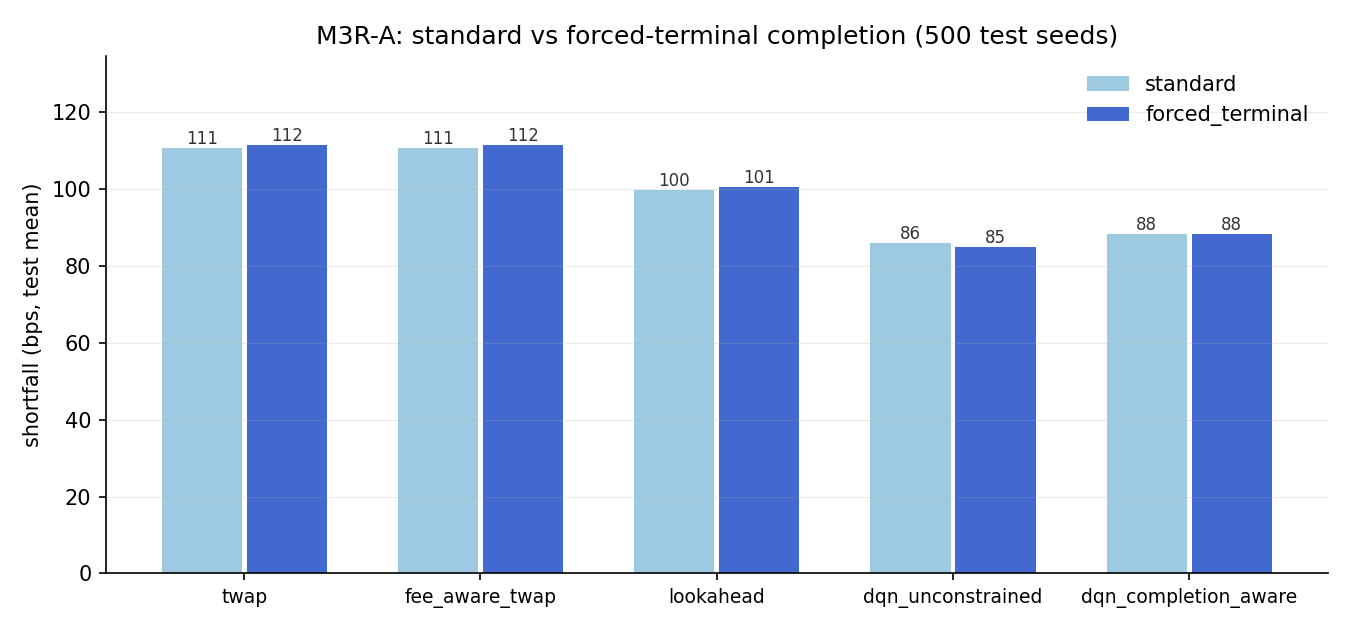

The table this chart was drawn from, first rows:
seed, seed_set, mode, policy, completion_rule, shortfall_bps, completion_rate, terminal_penalty_bps, forced_terminal_cost_bps, fee_bps, gas_bps, slippage_ex_fee_bps, drift_bps, route_share_A, route_share_B, wait_share
30000, test, DynamicDuopoly, twap, standard, 127.3, 0.9997, 0.0592, 0.0000, 41.02, 20, 47.73, 18.47, 0.5061, 0.4939, 0.0000
30000, test, DynamicDuopoly, fee_aware_twap, standard, 127.3, 0.9997, 0.0592, 0.0000, 41.02, 20, 47.73, 18.47, 0.5061, 0.4939, 0.0000
30000, test, DynamicDuopoly, lookahead, standard, 134, 0.9998, 0.0315, 0.0000, 38.02, 8.8, 52.02, 35.16, 0.5524, 0.4476, 0.6000
30001, test, DynamicDuopoly, twap, standard, 123.5, 0.9997, 0.0592, 0.0000, 41.57, 20, 48.78, 13.06, 0.5306, 0.4694, 0.0000
30001, test, DynamicDuopoly, fee_aware_twap, standard, 123.5, 0.9997, 0.0592, 0.0000, 41.57, 20, 48.78, 13.06, 0.5306, 0.4694, 0.0000
30001, test, DynamicDuopoly, lookahead, standard, 121.5, 0.9999, 0.0284, 0.0000, 34.67, 9.2, 44.08, 33.5, 0.6603, 0.3397, 0.5800
30002, test, DynamicDuopoly, twap, standard, 132.2, 0.9997, 0.0592, 0.0000, 42.76, 20, 51.09, 18.25, 0.5143, 0.4857, 0.0000
30002, test, DynamicDuopoly, fee_aware_twap, standard, 132.2, 0.9997, 0.0592, 0.0000, 42.76, 20, 51.09, 18.25, 0.5143, 0.4857, 0.0000
30002, test, DynamicDuopoly, lookahead, standard, 108, 0.9998, 0.0341, 0.0000, 35.67, 9.6, 44.34, 18.36, 0.5390, 0.4610, 0.5800
30003, test, DynamicDuopoly, twap, standard, 103.4, 0.9997, 0.0592, 0.0000, 43.67, 20, 52.97, -13.29, 0.6366, 0.3634, 0.0000
30003, test, DynamicDuopoly, fee_aware_twap, standard, 103.4, 0.9997, 0.0592, 0.0000, 43.67, 20, 52.97, -13.29, 0.5274, 0.4726, 0.0000
30003, test, DynamicDuopoly, lookahead, standard, 121, 0.9998, 0.0320, 0.0000, 41.86, 7.6, 74.55, -3.054, 0.5016, 0.4984, 0.6800
30004, test, DynamicDuopoly, twap, standard, 94.06, 0.9997, 0.0592, 0.0000, 42.79, 20, 51.32, -20.12, 0.4586, 0.5414, 0.0000
30004, test, DynamicDuopoly, fee_aware_twap, standard, 94.06, 0.9997, 0.0592, 0.0000, 42.79, 20, 51.32, -20.12, 0.4586, 0.5414, 0.0000
30004, test, DynamicDuopoly, lookahead, standard, 48.86, 0.9999, 0.0284, 0.0000, 36.16, 8.8, 47.87, -44, 0.4950, 0.5050, 0.5800
30005, test, DynamicDuopoly, twap, standard, 122.7, 0.9997, 0.0592, 0.0000, 40.97, 20, 47.61, 14.05, 0.4205, 0.5795, 0.0000
30005, test, DynamicDuopoly, fee_aware_twap, standard, 122.7, 0.9997, 0.0592, 0.0000, 40.97, 20, 47.61, 14.05, 0.4205, 0.5795, 0.0000
30005, test, DynamicDuopoly, lookahead, standard, 114.3, 0.9998, 0.0426, 0.0000, 36.61, 8.8, 47.47, 21.4, 0.5414, 0.4586, 0.5800
30006, test, DynamicDuopoly, twap, standard, 117.9, 0.9997, 0.0592, 0.0000, 39.95, 20, 45.62, 12.23, 0.6337, 0.3663, 0.0000
30006, test, DynamicDuopoly, fee_aware_twap, standard, 117.9, 0.9997, 0.0592, 0.0000, 39.95, 20, 45.62, 12.23, 0.6337, 0.3663, 0.0000
30006, test, DynamicDuopoly, lookahead, standard, 131.7, 0.9999, 0.0255, 0.0000, 37.35, 9.2, 48.24, 36.93, 0.5293, 0.4707, 0.5600
30007, test, DynamicDuopoly, twap, standard, 87.5, 0.9997, 0.0592, 0.0000, 43.77, 20, 53.23, -29.56, 0.5234, 0.4766, 0.0000
30007, test, DynamicDuopoly, fee_aware_twap, standard, 87.5, 0.9997, 0.0592, 0.0000, 43.77, 20, 53.23, -29.56, 0.5234, 0.4766, 0.0000
30007, test, DynamicDuopoly, lookahead, standard, 51.08, 0.9998, 0.0315, 0.0000, 35.84, 8.8, 47.77, -41.36, 0.4791, 0.5209, 0.6000
30008, test, DynamicDuopoly, twap, standard, 102.1, 0.9997, 0.0592, 0.0000, 41.24, 20, 48.17, -7.353, 0.5937, 0.4063, 0.0000
30008, test, DynamicDuopoly, fee_aware_twap, standard, 102.1, 0.9997, 0.0592, 0.0000, 41.24, 20, 48.17, -7.353, 0.5937, 0.4063, 0.0000
30008, test, DynamicDuopoly, lookahead, standard, 72.12, 0.9998, 0.0389, 0.0000, 37.3, 8.4, 55.3, -28.92, 0.7368, 0.2632, 0.6400
30009, test, DynamicDuopoly, twap, standard, 136.8, 0.9997, 0.0592, 0.0000, 39.87, 20, 45.41, 31.5, 0.5581, 0.4419, 0.0000
30009, test, DynamicDuopoly, fee_aware_twap, standard, 136.8, 0.9997, 0.0592, 0.0000, 39.87, 20, 45.41, 31.5, 0.5581, 0.4419, 0.0000
30009, test, DynamicDuopoly, lookahead, standard, 134.5, 0.9998, 0.0426, 0.0000, 33.83, 8.8, 42.01, 49.76, 0.5479, 0.4521, 0.5800
30010, test, DynamicDuopoly, twap, standard, 102.8, 0.9997, 0.0592, 0.0000, 44.4, 20, 54.42, -16.07, 0.5564, 0.4436, 0.0000
30010, test, DynamicDuopoly, fee_aware_twap, standard, 102.8, 0.9997, 0.0592, 0.0000, 44.4, 20, 54.42, -16.07, 0.5564, 0.4436, 0.0000
30010, test, DynamicDuopoly, lookahead, standard, 61.13, 0.9998, 0.0389, 0.0000, 42.83, 8, 66.79, -56.53, 0.6738, 0.3262, 0.6400
30011, test, DynamicDuopoly, twap, standard, 108.9, 0.9997, 0.0592, 0.0000, 39.24, 20, 44.28, 5.363, 0.5598, 0.4402, 0.0000
30011, test, DynamicDuopoly, fee_aware_twap, standard, 108.9, 0.9997, 0.0592, 0.0000, 39.24, 20, 44.28, 5.363, 0.5598, 0.4402, 0.0000
30011, test, DynamicDuopoly, lookahead, standard, 115.4, 0.9998, 0.0420, 0.0000, 34.38, 8.8, 47.4, 24.79, 0.4373, 0.5627, 0.6200
30012, test, DynamicDuopoly, twap, standard, 121.3, 0.9997, 0.0592, 0.0000, 40.87, 20, 47.43, 12.9, 0.5834, 0.4166, 0.0000
30012, test, DynamicDuopoly, fee_aware_twap, standard, 121.3, 0.9997, 0.0592, 0.0000, 40.87, 20, 47.43, 12.9, 0.5834, 0.4166, 0.0000
30012, test, DynamicDuopoly, lookahead, standard, 105.8, 0.9998, 0.0467, 0.0000, 34.47, 8.4, 48.23, 14.67, 0.6360, 0.3640, 0.6400
30013, test, DynamicDuopoly, twap, standard, 117.6, 0.9997, 0.0592, 0.0000, 41.6, 20, 48.9, 7.026, 0.6082, 0.3918, 0.0000
30013, test, DynamicDuopoly, fee_aware_twap, standard, 117.6, 0.9997, 0.0592, 0.0000, 41.6, 20, 48.9, 7.026, 0.6082, 0.3918, 0.0000
30013, test, DynamicDuopoly, lookahead, standard, 109.7, 0.9998, 0.0426, 0.0000, 34.57, 9.2, 43.43, 22.49, 0.5825, 0.4175, 0.5800
30014, test, DynamicDuopoly, twap, standard, 104.4, 0.9997, 0.0592, 0.0000, 41, 20, 47.73, -4.36, 0.5121, 0.4879, 0.0000
30014, test, DynamicDuopoly, fee_aware_twap, standard, 104.4, 0.9997, 0.0592, 0.0000, 41, 20, 47.73, -4.36, 0.5121, 0.4879, 0.0000
30014, test, DynamicDuopoly, lookahead, standard, 104.4, 0.9998, 0.0315, 0.0000, 38.32, 8.8, 52.63, 4.641, 0.5815, 0.4185, 0.6000
30015, test, DynamicDuopoly, twap, standard, 120.5, 0.9997, 0.0592, 0.0000, 41.27, 20, 48.19, 10.99, 0.5313, 0.4687, 0.0000
30015, test, DynamicDuopoly, fee_aware_twap, standard, 120.5, 0.9997, 0.0592, 0.0000, 41.27, 20, 48.19, 10.99, 0.5313, 0.4687, 0.0000
30015, test, DynamicDuopoly, lookahead, standard, 128.2, 0.9997, 0.0519, 0.0000, 35.78, 8, 54, 30.33, 0.5221, 0.4779, 0.6600
30016, test, DynamicDuopoly, twap, standard, 104.6, 0.9997, 0.0592, 0.0000, 40.99, 20, 47.78, -4.253, 0.4745, 0.5255, 0.0000
30016, test, DynamicDuopoly, fee_aware_twap, standard, 104.6, 0.9997, 0.0592, 0.0000, 40.99, 20, 47.78, -4.253, 0.4745, 0.5255, 0.0000
30016, test, DynamicDuopoly, lookahead, standard, 67.14, 0.9998, 0.0315, 0.0000, 38.17, 8.8, 52.38, -32.23, 0.4354, 0.5646, 0.6000
30017, test, DynamicDuopoly, twap, standard, 121.2, 0.9997, 0.0592, 0.0000, 41.2, 20, 48.1, 11.88, 0.5372, 0.4628, 0.0000
30017, test, DynamicDuopoly, fee_aware_twap, standard, 121.2, 0.9997, 0.0592, 0.0000, 41.2, 20, 48.1, 11.88, 0.5372, 0.4628, 0.0000
30017, test, DynamicDuopoly, lookahead, standard, 114.8, 0.9998, 0.0467, 0.0000, 40.54, 8.4, 60.15, 5.636, 0.5616, 0.4384, 0.6400
30018, test, DynamicDuopoly, twap, standard, 103.6, 0.9997, 0.0592, 0.0000, 43.92, 20, 53.46, -13.87, 0.5860, 0.4140, 0.0000
30018, test, DynamicDuopoly, fee_aware_twap, standard, 103.6, 0.9997, 0.0592, 0.0000, 43.92, 20, 53.46, -13.87, 0.5860, 0.4140, 0.0000
30018, test, DynamicDuopoly, lookahead, standard, 65.31, 0.9998, 0.0420, 0.0000, 39.78, 8.8, 56.18, -39.5, 0.5146, 0.4854, 0.6200
30019, test, DynamicDuopoly, twap, standard, 110.4, 0.9997, 0.0592, 0.0000, 40.68, 20, 47.1, 2.562, 0.5324, 0.4676, 0.0000
30019, test, DynamicDuopoly, fee_aware_twap, standard, 110.4, 0.9997, 0.0592, 0.0000, 40.68, 20, 47.1, 2.562, 0.5324, 0.4676, 0.0000
30019, test, DynamicDuopoly, lookahead, standard, 108.2, 0.9999, 0.0263, 0.0000, 36.57, 8.8, 50.64, 12.18, 0.6079, 0.3921, 0.6000
... 9,940 more rows
